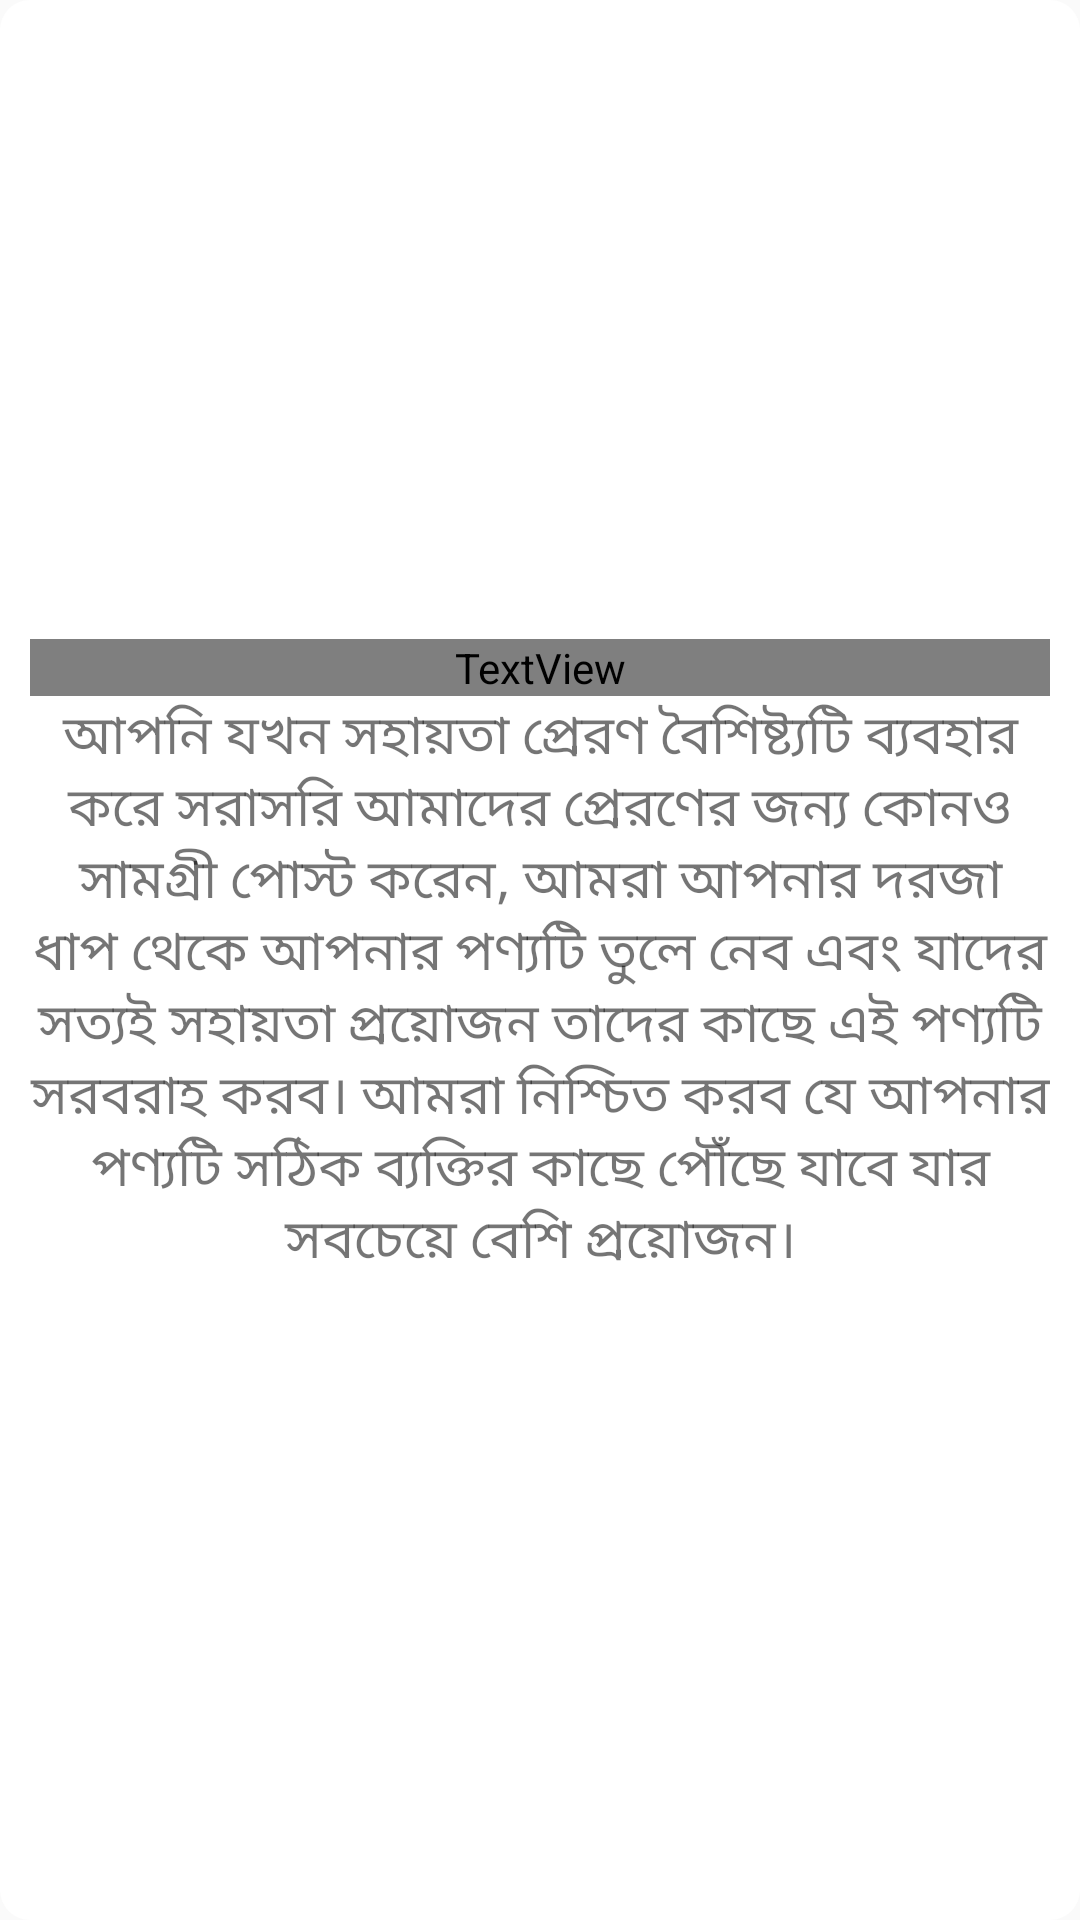

Produce the Android XML layout that renders to this screen, including the resource entries it uses.
<!-- AndroidManifest.xml: application theme AppTheme -->
<!-- res/layout/faq1.xml -->
<?xml version="1.0" encoding="utf-8"?>
<LinearLayout xmlns:android="http://schemas.android.com/apk/res/android"
    android:orientation="vertical"
    android:layout_width="match_parent"
   android:gravity="center"
    android:background="@drawable/abc"
    android:layout_height="match_parent"
    android:padding="10dp"
    >

    <LinearLayout
        android:layout_width="match_parent"
        android:layout_height="wrap_content"

        android:gravity="center"
        android:orientation="vertical">

        <TextView
            android:id="@+id/textView6"
            android:layout_width="match_parent"
            android:textAlignment="center"
            android:background="#FFFFFF"
            android:textSize="25sp"
            android:textColor="#039BE5"
            android:textStyle="bold"
            android:fontFamily="@font/duru_sans"
            android:layout_height="wrap_content"
            android:text="সাহায্য প্রেরণ কি" />

        <TextView
            android:id="@+id/textView7"
            android:layout_width="match_parent"
            android:textSize="18sp"
            android:fontFamily="@font/basic"
            android:textAlignment="center"
            android:background="#52FFFFFF"
            android:layout_height="wrap_content"
            android:maxLines="10"
            android:text="আপনি যখন সহায়তা প্রেরণ বৈশিষ্ট্যটি ব্যবহার করে সরাসরি আমাদের প্রেরণের জন্য কোনও সামগ্রী পোস্ট করেন, আমরা আপনার দরজা ধাপ থেকে আপনার পণ্যটি তুলে নেব এবং যাদের সত্যই সহায়তা প্রয়োজন তাদের কাছে এই পণ্যটি সরবরাহ করব। আমরা নিশ্চিত করব যে আপনার পণ্যটি সঠিক ব্যক্তির কাছে পৌঁছে যাবে যার সবচেয়ে বেশি প্রয়োজন।" />
    </LinearLayout>

</LinearLayout>
<!-- resources referenced by this layout -->
<resources>
  <!-- drawable abc (drawable) -->
  <shape xmlns:android="http://schemas.android.com/apk/res/android"
      android:shape="rectangle">
      <solid android:color="#FFFFFF" />
      <corners android:radius="10dp" />
  
  </shape>
  <style name="AppTheme" parent="Theme.AppCompat.DayNight.DarkActionBar">
  
  
          
          <item name="colorPrimary">@color/colorPrimary</item>
          <item name="colorPrimaryDark">@color/colorPrimaryDark</item>
          <item name="colorAccent">@color/colorAccent</item>
  
      </style>
  <color name="colorPrimary">#0091ea</color>
  <color name="colorPrimaryDark">#0091ea</color>
  <color name="colorAccent">#00ACC1</color>
</resources>
